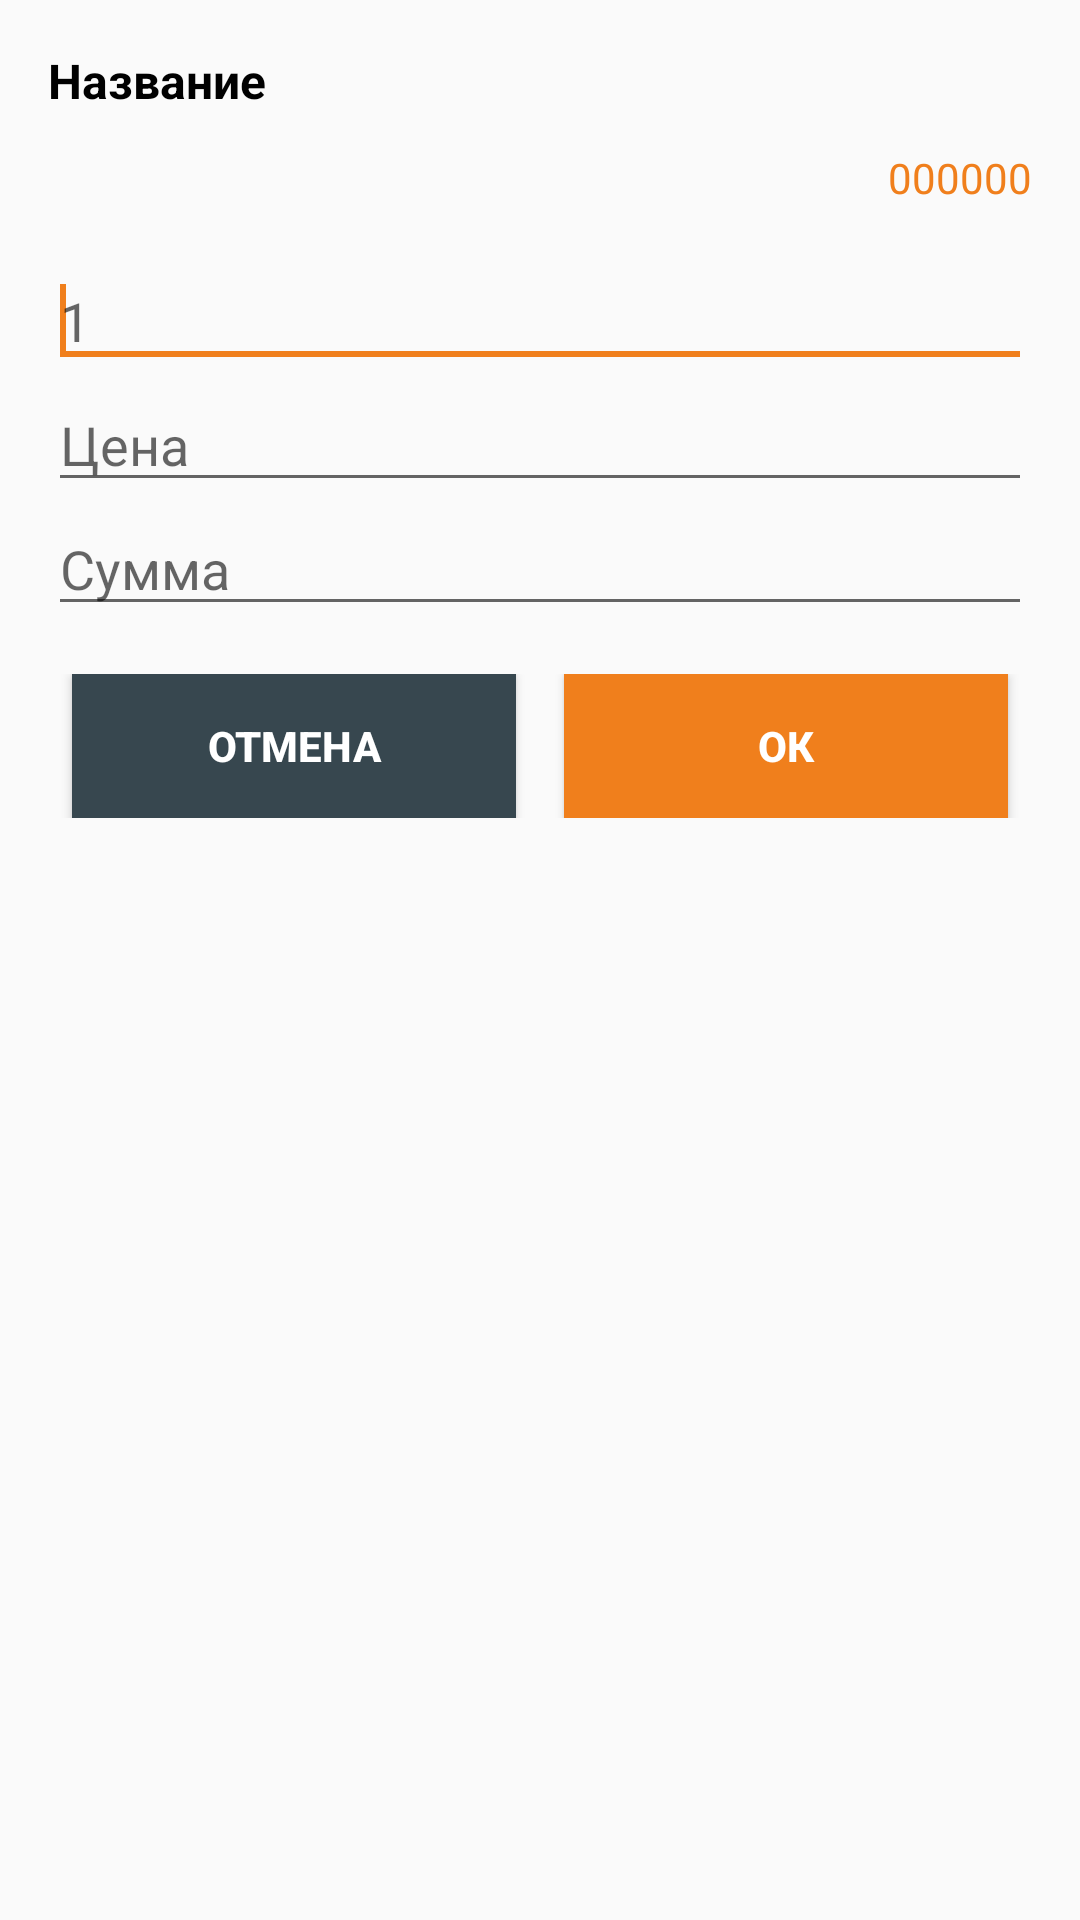

Write the Android layout XML for this screen, with the resource values it uses.
<!-- AndroidManifest.xml: application theme AppTheme -->
<!-- res/layout/prihod_dialog.xml -->
<LinearLayout
    android:layout_width="match_parent"
    android:layout_height="wrap_content"
    android:orientation="vertical"
    android:padding="16dp"
    xmlns:android="http://schemas.android.com/apk/res/android">
    <TextView
        android:id="@+id/qq_title"
        android:textSize="16sp"
        android:text="Название"
        android:textStyle="bold"
        android:textColor="@android:color/black"
        android:layout_width="match_parent"
        android:layout_height="wrap_content"
        android:layout_marginBottom="4dp"/>
    <LinearLayout
        android:orientation="horizontal"
        android:layout_width="match_parent"
        android:layout_height="wrap_content"
        android:layout_marginTop="8dp"
        android:layout_marginBottom="16dp">
        <TextView
            android:text=""
            android:layout_weight="1"
            android:textColor="@color/app_blue"
            android:layout_width="match_parent"
            android:layout_height="wrap_content"/>
        <TextView
            android:id="@+id/qq_articul"
            android:text="000000"
            android:layout_weight="1"
            android:gravity="right"
            android:textColor="@color/app_orange_normal"
            android:layout_width="match_parent"
            android:layout_height="wrap_content"/>
    </LinearLayout>

    <EditText
        android:id="@+id/qq_quantity"
        android:hint="1"
        android:focusable="true"
        android:focusableInTouchMode="true"
        android:inputType="numberDecimal"
        android:imeOptions="actionNext"
        android:layout_width="match_parent"
        android:layout_height="wrap_content"
        android:nextFocusDown="@+id/qq_bt_ok">
        <requestFocus/>
    </EditText>

    <EditText
        android:id="@+id/qq_price"
        android:hint="Цена"
        android:focusable="true"
        android:focusableInTouchMode="true"
        android:inputType="numberDecimal"
        android:imeOptions="actionNext"
        android:layout_width="match_parent"
        android:layout_height="wrap_content"
        android:nextFocusDown="@+id/qq_bt_ok">
    </EditText>

    <EditText
        android:id="@+id/qq_summ"
        android:hint="Сумма"
        android:focusable="true"
        android:focusableInTouchMode="true"
        android:inputType="numberDecimal"
        android:imeOptions="actionDone"
        android:layout_width="match_parent"
        android:layout_height="wrap_content"
        android:nextFocusDown="@+id/qq_bt_ok">
    </EditText>

    <LinearLayout
        android:orientation="horizontal"
        android:layout_width="match_parent"
        android:layout_height="wrap_content"
        android:layout_marginTop="16dp">
        <Button
            android:id="@+id/qq_bt_cancel"
            android:text="@string/button_cancel"
            android:layout_width="match_parent"
            android:layout_height="wrap_content"
            android:layout_weight="1"
            android:background="@drawable/button_gray_background"
            android:textColor="@android:color/white"
            android:textStyle="bold"
            android:focusable="false"
            android:layout_marginLeft="8dp"
            android:layout_marginRight="8dp"/>
        <Button
            android:id="@+id/qq_bt_ok"
            android:text="@string/button_ok"
            android:layout_width="match_parent"
            android:layout_height="wrap_content"
            android:layout_marginLeft="8dp"
            android:layout_marginRight="8dp"
            android:textStyle="bold"
            android:textColor="@android:color/white"
            android:background="@drawable/button_orange_background"
            android:focusable="false"
            android:layout_weight="1"/>
    </LinearLayout>
</LinearLayout>
<!-- resources referenced by this layout -->
<resources>
  <color name="app_blue">#0288d1</color>
  <color name="app_orange_normal">#f07f1c</color>
  <!-- drawable button_gray_background (drawable) -->
  <?xml version="1.0" encoding="utf-8"?>
  <selector xmlns:android="http://schemas.android.com/apk/res/android">
      <item android:drawable="@color/app_gray_bt_ligth" android:state_pressed="true"/>
      <item android:drawable="@color/app_gray_normal" android:state_focused="true"/>
      <item android:drawable="@color/app_gray_bt_dark" android:state_enabled="false"/>
      <item android:drawable="@color/app_gray_bt_normal" />
  </selector>
  <!-- drawable button_orange_background (drawable) -->
  <?xml version="1.0" encoding="utf-8"?>
  <selector xmlns:android="http://schemas.android.com/apk/res/android">
      <item android:drawable="@color/app_orange_normal_ligth"
            android:state_pressed="true"/>
      <item android:drawable="@color/app_blue"
            android:state_focused="true"/>
      <item android:drawable="@color/app_orange_normal_dark"
            android:state_enabled="false"/>
      <item android:drawable="@color/app_orange_normal" />
  </selector>
  <string name="button_cancel">Отмена</string>
  <string name="button_ok">Ок</string>
  <style name="AppTheme" parent="Theme.AppCompat.Light.DarkActionBar">
          
          <item name="colorPrimary">@color/colorPrimary</item>
          <item name="colorPrimaryDark">@color/colorPrimaryDark</item>
          <item name="colorAccent">@color/colorAccent</item>
      </style>
  <color name="app_gray_bt_ligth">#62727b</color>
  <color name="app_gray_normal">#cfcfcf</color>
  <color name="app_gray_bt_dark">#102027</color>
  <color name="app_gray_bt_normal">#37474f</color>
  <color name="app_orange_normal_ligth">#eda05c</color>
  <color name="app_orange_normal_dark">#d66c0f</color>
  <color name="colorPrimary">#37474f</color>
  <color name="colorPrimaryDark">#102027</color>
  <color name="colorAccent">#f07f1c</color>
</resources>
